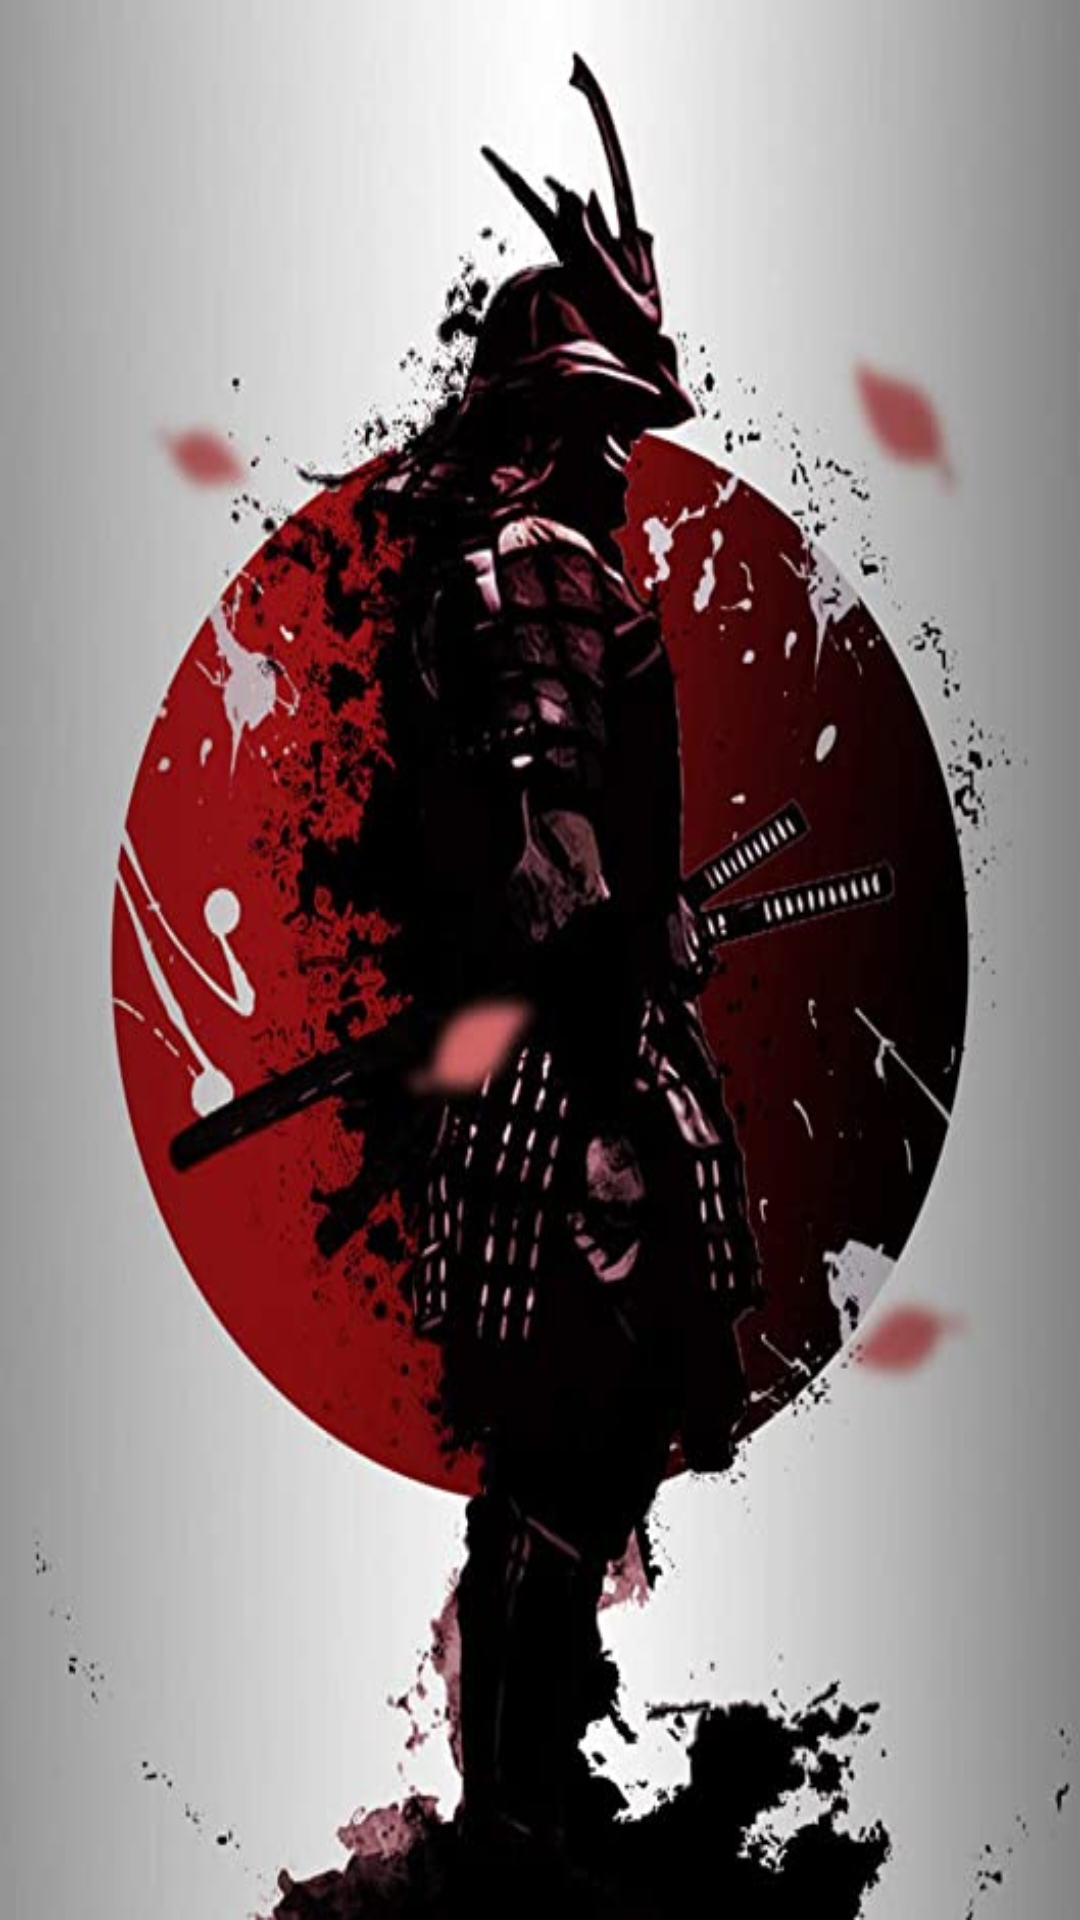

This screen was rendered from an Android layout file. Write that file and the resources it references.
<!-- AndroidManifest.xml: application theme Theme.UIarch -->
<!-- res/layout/activity_redscreen.xml -->
<?xml version="1.0" encoding="utf-8"?>
<LinearLayout xmlns:android="http://schemas.android.com/apk/res/android"
    xmlns:app="http://schemas.android.com/apk/res-auto"
    xmlns:tools="http://schemas.android.com/tools"
    android:layout_width="match_parent"
    android:layout_height="match_parent"
    tools:context=".redscreen"
    android:gravity="center"
    android:background="@drawable/red_screen"
    android:orientation="vertical">

</LinearLayout>
<!-- resources referenced by this layout -->
<resources>
  <!-- drawable red_screen: jpg bitmap (drawable, 43440 bytes) -->
  <style name="Theme.UIarch" parent="Theme.MaterialComponents.DayNight.DarkActionBar">
          
          <item name="colorPrimary">@color/purple_500</item>
          <item name="colorPrimaryVariant">@color/purple_700</item>
          <item name="colorOnPrimary">@color/white</item>
          
          <item name="colorSecondary">@color/teal_200</item>
          <item name="colorSecondaryVariant">@color/teal_700</item>
          <item name="colorOnSecondary">@color/black</item>
          
          <item name="android:statusBarColor" tools:targetApi="l">?attr/colorPrimaryVariant</item>
          
      </style>
  <!-- not gathered from this repository: default colours our renderer supplied (Android Studio template values) -->
  <color name="purple_500">#FF6200EE</color>
  <color name="purple_700">#FF3700B3</color>
  <color name="teal_200">#FF03DAC5</color>
  <color name="teal_700">#FF018786</color>
  <color name="black">#FF000000</color>
  <color name="white">#FFFFFFFF</color>
</resources>
